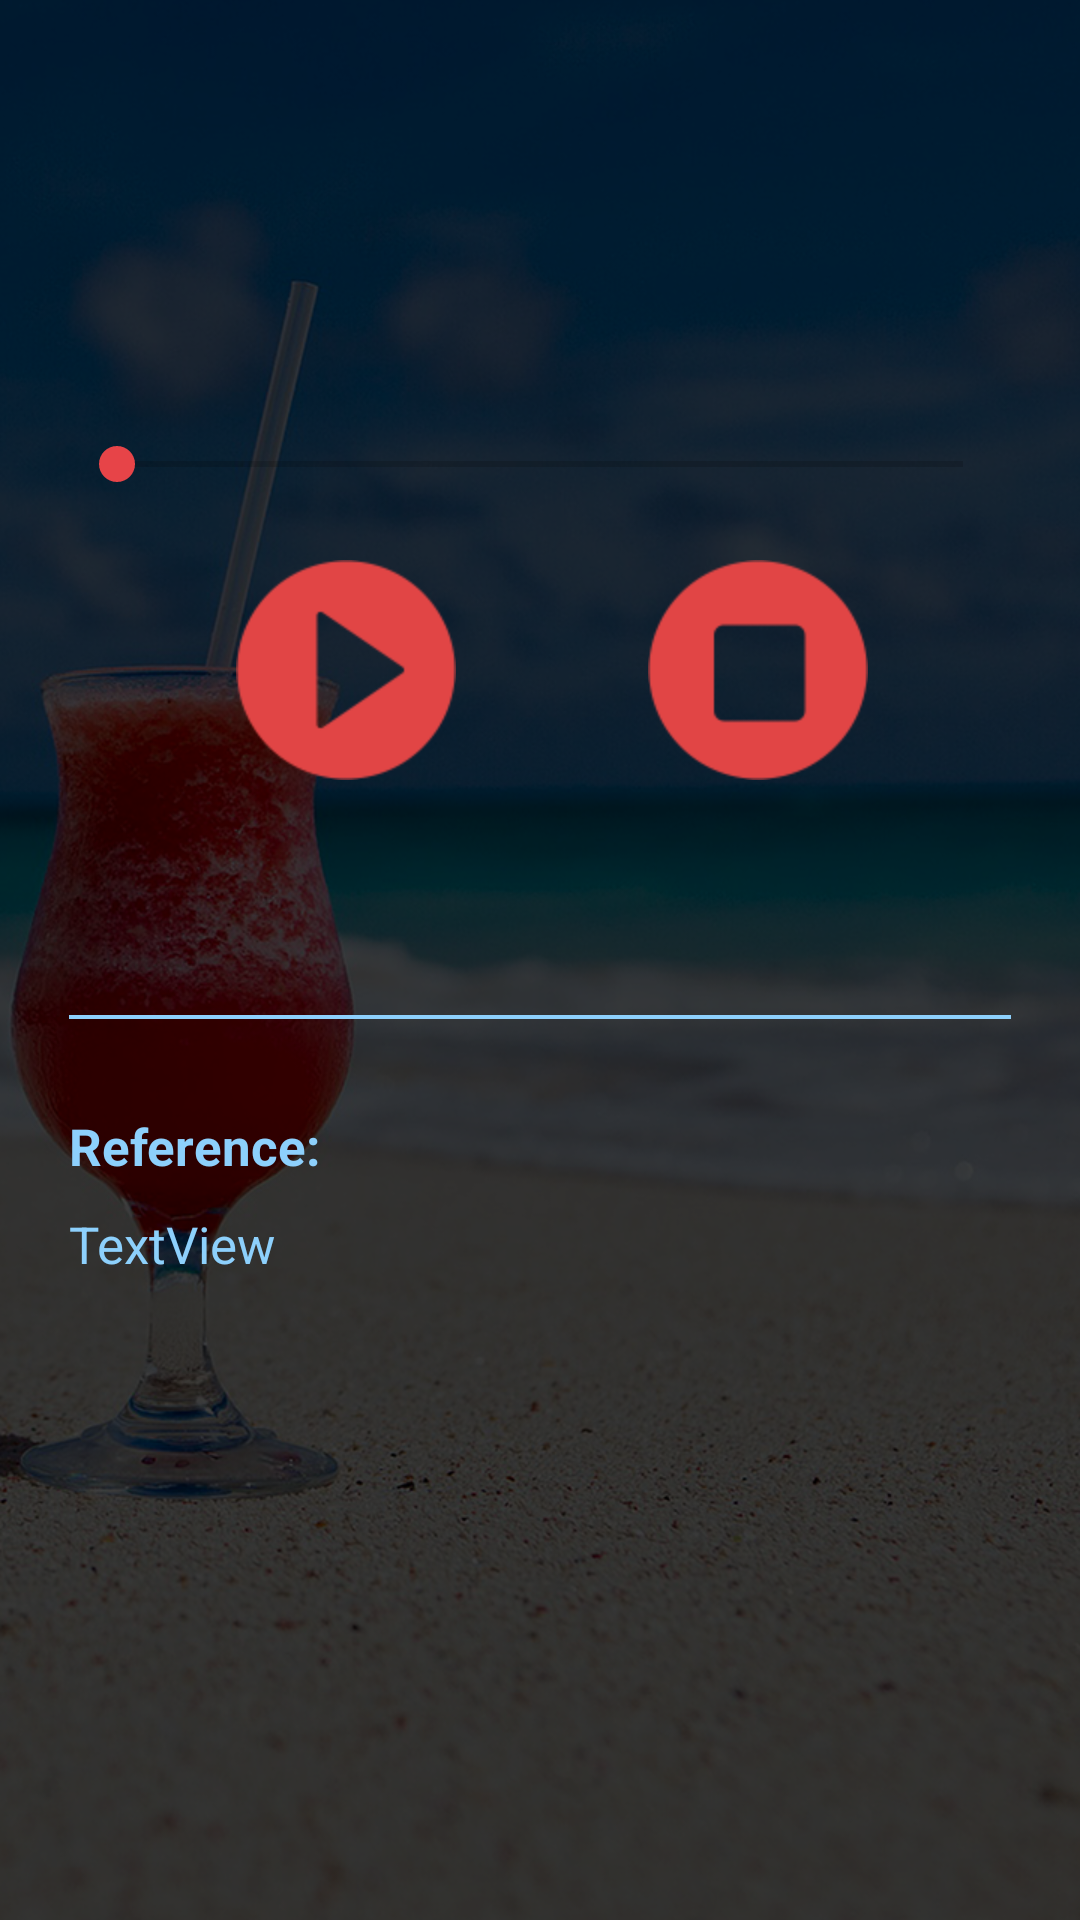

Here is an Android app screen rendered from its layout file. Give the layout XML and the strings, colors and styles it references.
<!-- AndroidManifest.xml: application theme AppTheme -->
<!-- res/layout/audio_fragment.xml -->
<?xml version="1.0" encoding="utf-8"?>
<android.support.constraint.ConstraintLayout xmlns:android="http://schemas.android.com/apk/res/android"
    xmlns:app="http://schemas.android.com/apk/res-auto"
    xmlns:tools="http://schemas.android.com/tools"
    android:orientation="vertical" android:layout_width="match_parent"
    android:layout_height="match_parent"
    android:padding="15dp"
    android:background="@drawable/bg_audio">
    <TextView
        android:id="@+id/tv_title"
        android:layout_width="wrap_content"
        android:layout_height="wrap_content"
        android:layout_marginRight="8dp"
        app:layout_constraintTop_toTopOf="parent"
        android:layout_marginTop="15dp"
        app:layout_constraintLeft_toLeftOf="@+id/seekBar"
        android:textColor="@color/colorWhite"
        android:textAppearance="@style/Base.TextAppearance.AppCompat.Medium"
        android:textStyle="bold"
        app:layout_constraintRight_toRightOf="parent"
        app:layout_constraintHorizontal_bias="0.075"/>
    <TextView
        android:id="@+id/tv_time"
        android:layout_width="wrap_content"
        android:layout_height="wrap_content"
        android:layout_marginRight="8dp"
        app:layout_constraintRight_toRightOf="parent"
        android:layout_marginLeft="8dp"
        android:textColor="@color/colorWhite"
        android:textAppearance="@style/Base.TextAppearance.AppCompat.Medium"
        app:layout_constraintLeft_toLeftOf="parent"
        android:layout_marginTop="49dp"
        app:layout_constraintTop_toBottomOf="@+id/tv_title"
        android:layout_marginStart="8dp"
        android:layout_marginEnd="8dp" />
    <SeekBar
        android:id="@+id/seekBar"
        android:layout_width="0dp"
        android:layout_height="wrap_content"
        android:layout_marginLeft="8dp"
        android:layout_marginRight="8dp"
        android:layout_marginTop="18dp"
        android:minHeight="2dp"
        android:maxHeight="2dp"
        android:thumbTint="@color/colorRed"
        app:layout_constraintLeft_toLeftOf="parent"
        app:layout_constraintRight_toRightOf="parent"
        app:layout_constraintTop_toBottomOf="@+id/tv_time"
        app:layout_constraintHorizontal_bias="1.0"
     />
    <ImageView
        android:id="@+id/iv_play_pause"
        android:layout_width="wrap_content"
        android:layout_height="wrap_content"
        app:srcCompat="@mipmap/play_button"
        android:layout_marginTop="23dp"
        app:layout_constraintTop_toBottomOf="@+id/seekBar"
        app:layout_constraintLeft_toLeftOf="parent"
        app:layout_constraintRight_toLeftOf="@+id/iv_stop"
        android:layout_marginLeft="8dp"
        android:layout_marginRight="8dp"
        android:layout_marginStart="8dp"
        android:layout_marginEnd="8dp" />
    <ImageView
        android:id="@+id/iv_stop"
        android:layout_width="wrap_content"
        android:layout_height="wrap_content"
        app:srcCompat="@mipmap/stop_button"
        android:layout_marginTop="23dp"
        app:layout_constraintTop_toBottomOf="@+id/seekBar"
        app:layout_constraintLeft_toRightOf="@+id/iv_play_pause"
        app:layout_constraintRight_toRightOf="parent" />
    <TextView
        android:id="@+id/tv_desc"
        android:layout_width="0dp"
        android:layout_height="wrap_content"
        android:layout_marginLeft="8dp"
        android:layout_marginRight="8dp"
        android:padding="5dp"
        android:textColor="@color/colorWhite"
        app:layout_constraintLeft_toLeftOf="parent"
        app:layout_constraintRight_toRightOf="parent"
        android:layout_marginTop="24dp"
        android:textAppearance="@style/Base.TextAppearance.AppCompat.Medium"
        app:layout_constraintTop_toBottomOf="@+id/iv_play_pause"
        />
    <View
        android:layout_width="0dp"
        android:layout_height="1.2dp"
        app:layout_constraintLeft_toLeftOf="parent"
        app:layout_constraintRight_toRightOf="parent"
        android:layout_marginTop="20dp"
        android:layout_marginLeft="8dp"
        android:layout_marginRight="8dp"
        app:layout_constraintTop_toBottomOf="@+id/tv_desc"
        android:background="@color/colorLightBlue"
        android:id="@+id/view"
        android:layout_marginStart="8dp"
        android:layout_marginEnd="8dp" />
    <TextView
        android:id="@+id/textView4"
        android:layout_width="wrap_content"
        android:layout_height="wrap_content"
        android:text="Reference:"
        android:textSize="17dp"
        android:textStyle="bold"
        android:textColor="@color/colorLightBlue"
        android:layout_marginTop="31dp"
        app:layout_constraintTop_toBottomOf="@+id/view"
        android:layout_marginLeft="8dp"
        app:layout_constraintLeft_toLeftOf="parent"
        android:layout_marginRight="8dp"
        app:layout_constraintRight_toRightOf="parent"
        app:layout_constraintHorizontal_bias="0.0"
        android:layout_marginStart="8dp"
        android:layout_marginEnd="8dp" />

    <TextView
        android:id="@+id/tv_ref"
        android:layout_width="0dp"
        android:layout_height="wrap_content"
        android:layout_marginLeft="8dp"
        android:layout_marginRight="8dp"
        android:layout_marginTop="10dp"
        android:text="TextView"
        android:textSize="17dp"
        android:textColor="@color/colorLightBlue"
        app:layout_constraintHorizontal_bias="0.025"
        app:layout_constraintLeft_toLeftOf="parent"
        app:layout_constraintRight_toRightOf="parent"
        app:layout_constraintTop_toBottomOf="@+id/textView4"
        android:layout_marginStart="8dp"
        android:layout_marginEnd="8dp" />

</android.support.constraint.ConstraintLayout>
<!-- resources referenced by this layout -->
<resources>
  <color name="colorLightBlue">#8DD0FC</color>
  <color name="colorRed">#E74448</color>
  <color name="colorWhite">#ffffff</color>
  <!-- drawable bg_audio: png bitmap (drawable, 641294 bytes) -->
  <!-- mipmap play_button: png bitmap (mipmap-hdpi, 3096 bytes) -->
  <!-- mipmap stop_button: png bitmap (mipmap-hdpi, 2801 bytes) -->
  <style name="AppTheme" parent="Theme.AppCompat.Light.NoActionBar">
          
          <item name="colorPrimary">@color/colorRed</item>
          <item name="colorPrimaryDark">@color/colorRed</item>
          <item name="colorAccent">@color/colorRed</item>
      </style>
</resources>
